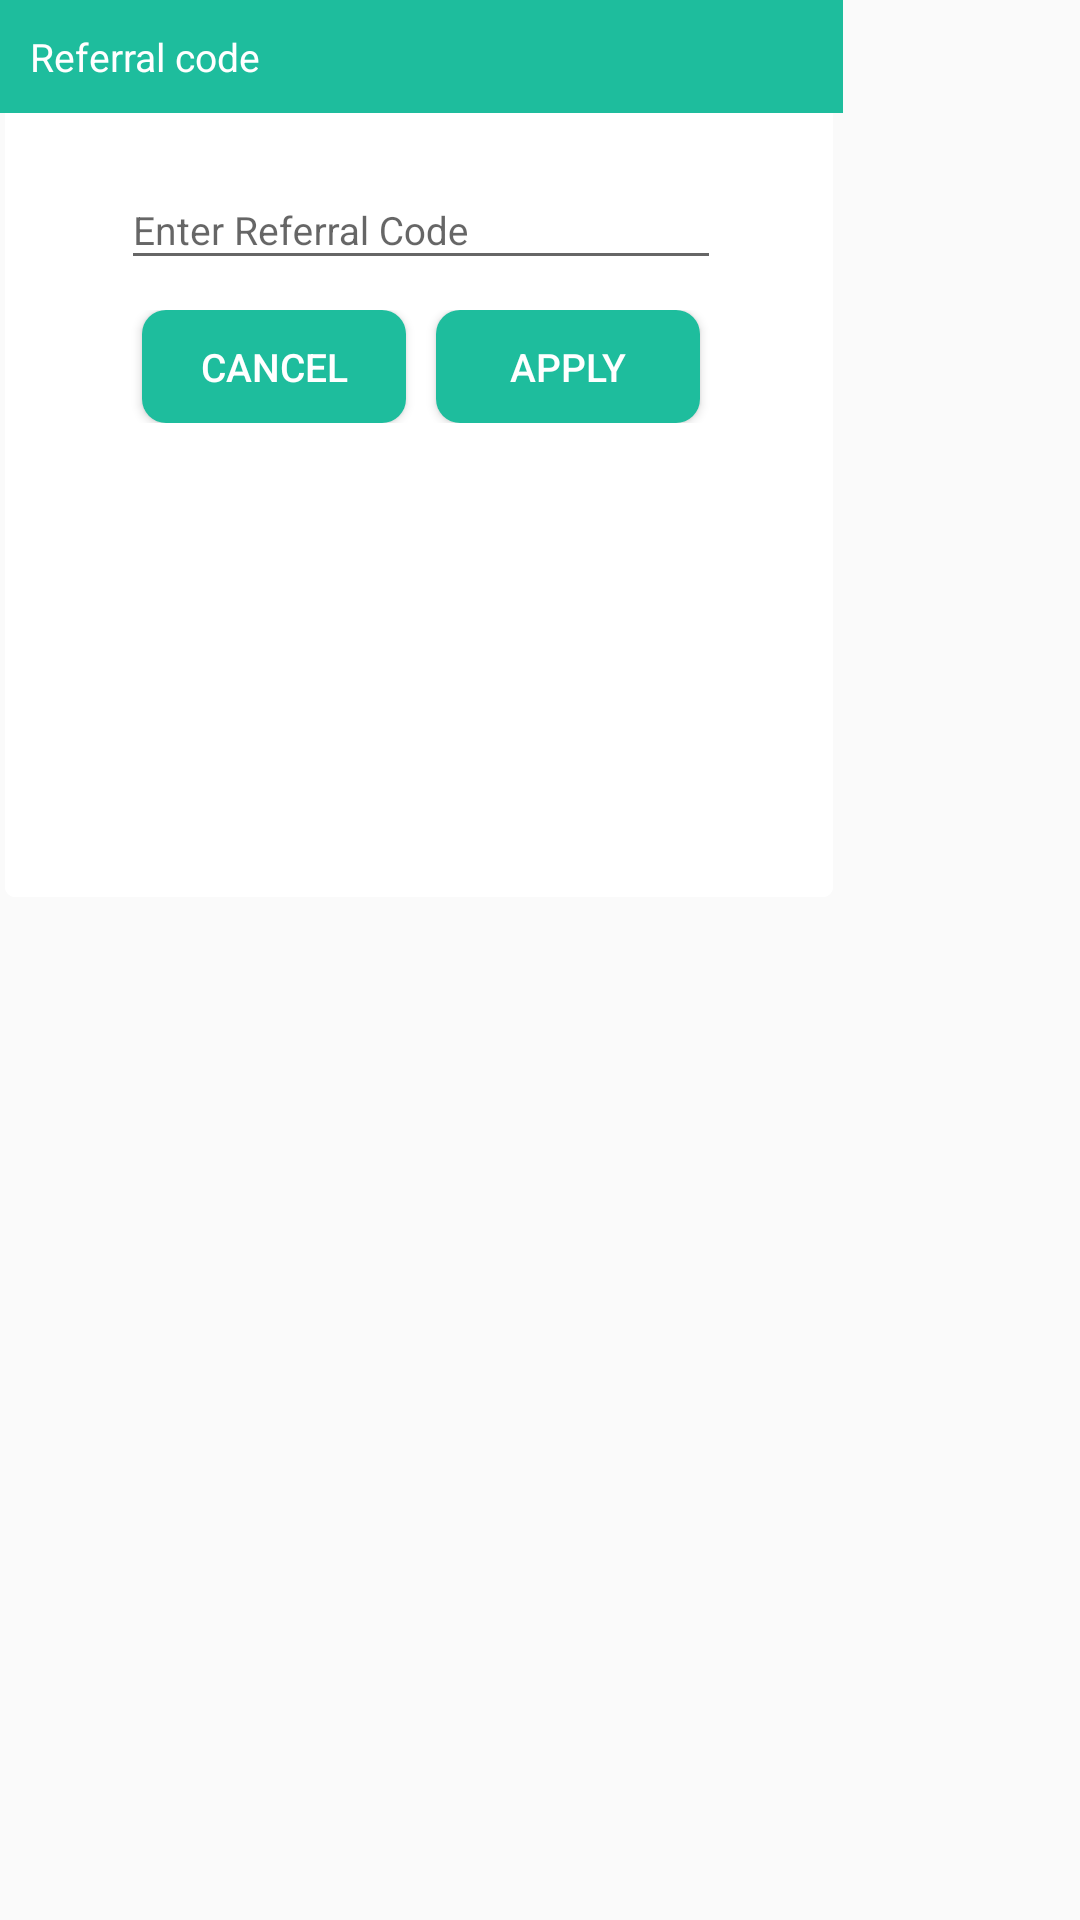

Reconstruct the res/layout file that produces this screen, plus the resources it refers to.
<!-- AndroidManifest.xml: application theme AppTheme -->
<!-- res/layout/signup_referrer_code.xml -->
<?xml version="1.0" encoding="utf-8"?>
<LinearLayout xmlns:android="http://schemas.android.com/apk/res/android"
    android:layout_width="match_parent" android:layout_height="match_parent"
    android:id="@+id/popup_element"

    >

    <LinearLayout
        android:layout_width="wrap_content"
        android:layout_height="wrap_content"
        android:orientation="vertical"
        android:gravity="center_horizontal"
        android:background="@drawable/referral_popup_bg"
        >
        <TextView
            android:layout_width="fill_parent"
            android:layout_height="wrap_content"
            android:text="Referral code"
            android:layout_marginBottom="10dp"
            android:padding="10dp"
            android:background="#1ebd9d"
            android:textColor="@color/WhiteColor"
            android:textSize="@dimen/popup_text_size"

            />

        <android.support.design.widget.TextInputLayout
            android:id="@+id/nameLayout"
            android:layout_width="wrap_content"
            android:orientation="horizontal"
            android:layout_height="wrap_content">

            <EditText
                android:id="@+id/signup_referrer"
                android:layout_width="200dp"
                android:layout_height="wrap_content"
                android:drawablePadding="5dp"
                android:imeOptions="actionNext"
                android:singleLine="true"
                android:textColor="@color/TextColor"
                android:textSize="@dimen/popup_text_size"
                android:hint="Enter Referral Code"/>

        </android.support.design.widget.TextInputLayout>

        <LinearLayout
            android:layout_width="fill_parent"
            android:layout_height="wrap_content"
            android:orientation="horizontal"
            android:gravity="center"
            android:paddingTop="10dp"
            android:paddingBottom="10dp"
            >
            <Button
                android:id="@+id/referrer_cancel"
                android:layout_width="wrap_content"
                android:layout_height="wrap_content"
                android:background="@drawable/booking_btn_customized"
                android:text="Cancel"
                android:textColor="@color/WhiteColor"
                android:textAllCaps="true"
                android:textSize="@dimen/small_button_text_size"
                android:minHeight="@dimen/min_button_height"
                android:padding="10dp"
                />

            <Button
                android:id="@+id/referrer_add"
                android:layout_width="wrap_content"
                android:layout_height="wrap_content"
                android:layout_marginLeft="10dp"
                android:text="Apply"
                android:background="@drawable/booking_btn_customized"
                android:textColor="@color/WhiteColor"
                android:textAllCaps="true"
                android:textSize="@dimen/small_button_text_size"
                android:minHeight="@dimen/min_button_height"
                android:padding="10dp"
                />
        </LinearLayout>

        <TextView
            android:id="@+id/popup_msg"
            android:layout_width="wrap_content"
            android:layout_height="wrap_content"
            android:textColor="#fe1119"
            android:gravity="center"

            />
    </LinearLayout>

</LinearLayout>
<!-- resources referenced by this layout -->
<resources>
  <color name="TextColor">#6B6B6B</color>
  <color name="WhiteColor">#fff</color>
  <dimen name="min_button_height">30dp</dimen>
  <dimen name="popup_text_size">13sp</dimen>
  <dimen name="small_button_text_size">13sp</dimen>
  <!-- drawable booking_btn_customized (drawable) -->
  <?xml version="1.0" encoding="utf-8"?>
  <selector xmlns:android="http://schemas.android.com/apk/res/android">
      <item android:state_pressed="true" >
          <shape  android:shape="rectangle" >
              <corners
                  android:radius="8dp"
                  />
              <solid
                  android:color="@color/LightGreen"
                  />
              <padding
                  android:left="0dp"
                  android:top="0dp"
                  android:right="0dp"
                  android:bottom="0dp"
                  />
  
  
          </shape>
      </item>
  
      <item >
          <shape  android:shape="rectangle" >
              <corners
                  android:radius="8dp"
                  />
              <solid
                  android:color="#1ebd9d"
                  />
              <padding
                  android:left="0dp"
                  android:top="0dp"
                  android:right="0dp"
                  android:bottom="0dp"
                  />
  
  
          </shape>
      </item>
  </selector>
  <!-- drawable referral_popup_bg: png bitmap (drawable-xhdpi, 2595 bytes) -->
  <style name="AppTheme" parent="Theme.AppCompat.Light.NoActionBar">
          
          <item name="drawerArrowStyle">@style/MyDrawerArrowToggle</item>
      </style>
  <color name="LightGreen">#66daae</color>
  <style name="MyDrawerArrowToggle" parent="Widget.AppCompat.DrawerArrowToggle">
          <item name="color">@color/WhiteColor</item>
      </style>
</resources>
